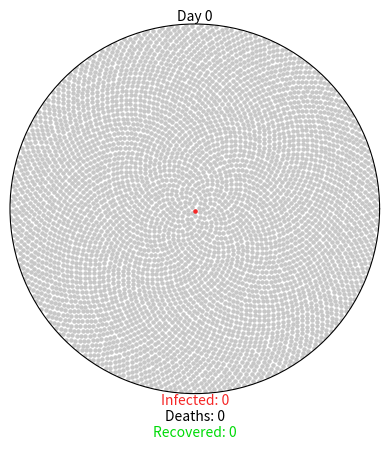

This chart was generated by the following Python code:
import matplotlib.pyplot as plt
import numpy as np
import matplotlib.animation as ani

BLACK = (0, 0, 0)
GREEN = (0, 0.86, 0.03)
GREY = (0.78, 0.78, 0.78)
RED = (0.96, 0.15, 0.15)




class Virus():
    def __init__(self, params):
        self.fig = plt.figure()
        self.axes = self.fig.add_subplot(111, projection="polar")
        self.axes.grid(False)
        self.axes.set_xticklabels([])
        self.axes.set_yticklabels([])
        self.axes.set_ylim(0, 1)

        self.day_text = self.axes.annotate(
            "Day 0", xy=[np.pi / 2, 1], ha="center", va="bottom")
        self.infected_text = self.axes.annotate(
            "Infected: 0", xy=[3 * np.pi / 2, 1], ha="center", va="top", color=RED)
        self.deaths_text = self.axes.annotate(
            "\nDeaths: 0", xy=[3 * np.pi / 2, 1], ha="center", va="top", color=BLACK)
        self.recovered_text = self.axes.annotate(
            "\n\nRecovered: 0", xy=[3 * np.pi / 2, 1], ha="center", va="top", color=GREEN)

        self.day = 0
        self.total_num_infected = 0
        self.num_currently_infected = 0
        self.num_recovered = 0
        self.num_deaths = 0
        self.r0 = params["r0"]
        self.percent_mild = params["percent_mild"]
        self.percent_severe = params["percent_severe"]
        self.fatality_rate = params["fatality_rate"]
        self.serial_interval = params["serial_interval"]

        self.mild_fast = params["incubation"] + params["mild_recovery"][0]
        self.mild_slow = params["incubation"] + params["mild_recovery"][1]
        self.severe_fast = params["incubation"] + params["severe_recovery"][0]
        self.severe_slow = params["incubation"] + params["severe_recovery"][1]
        self.death_fast = params["incubation"] + params["severe_death"][0]
        self.death_slow = params["incubation"] + params["severe_death"][1]

        self.mild = {i: {"thetas": [], "rs": []} for i in range(self.mild_fast, 365)}
        self.severe = {
            "recovery": {i: {"thetas": [], "rs": []} for i in range(self.severe_fast, 365)},
            "death": {i: {"thetas": [], "rs": []} for i in range(self.death_fast, 365)}
        }

        self.exposed_before = 0
        self.exposed_after = 1

        self.initial_population()


    def initial_population(self):
        population = 5000
        self.num_currently_infected = 1
        self.total_num_infected = 1
        indices = np.arange(0, population) + 0.5
        self.thetas = np.pi * (1 + 5**0.5) * indices
        self.rs = np.sqrt(indices / population)
        self.plot = self.axes.scatter(self.thetas, self.rs, s=5, color=GREY)
        self.axes.scatter(self.thetas[0], self.rs[0], s=5, color=RED)
        self.mild[self.mild_fast]["thetas"].append(self.thetas[0])
        self.mild[self.mild_fast]["rs"].append(self.rs[0])


    def spread_virus(self, i):
        self.exposed_before = self.exposed_after
        if self.day % self.serial_interval == 0 and self.exposed_before < 4500:
            self.num_new_infected = round(self.r0 * self.total_num_infected)
            self.exposed_after += round(self.num_new_infected * 1.1)
            if self.exposed_after > 4500:
                self.num_new_infected = round((4500 - self.exposed_before) * 0.9)
                self.exposed_after = 4500
            self.num_currently_infected += self.num_new_infected
            self.total_num_infected += self.num_new_infected
            self.new_infected_indices = list(
                np.random.choice(
                    range(self.exposed_before, self.exposed_after),
                    self.num_new_infected,
                    replace=False))
            thetas = [self.thetas[i] for i in self.new_infected_indices]
            rs = [self.rs[i] for i in self.new_infected_indices]
            self.anim.event_source.stop()
            if len(self.new_infected_indices) > 24:
                size_list = round(len(self.new_infected_indices) / 24)
                theta_chunks = list(self.chunks(thetas, size_list))
                r_chunks = list(self.chunks(rs, size_list))
                self.anim2 = ani.FuncAnimation(
                    self.fig,
                    self.one_by_one,
                    interval=50,
                    frames=len(theta_chunks),
                    fargs=(theta_chunks, r_chunks, RED))
            else:
                self.anim2 = ani.FuncAnimation(
                    self.fig,
                    self.one_by_one,
                    interval=50,
                    frames=len(thetas),
                    fargs=(thetas, rs, RED))
            self.assign_symptoms()

        self.day += 1

        self.update_status()
        self.update_text()


    def one_by_one(self, i, thetas, rs, color):
        self.axes.scatter(thetas[i], rs[i], s=5, color=color)
        if i == (len(thetas) - 1):
            self.anim2.event_source.stop()
            self.anim.event_source.start()


    def chunks(self, a_list, n):
        for i in range(0, len(a_list), n):
            yield a_list[i:i + n]


    def assign_symptoms(self):
        num_mild = round(self.percent_mild * self.num_new_infected)
        num_severe = round(self.percent_severe * self.num_new_infected)
        self.mild_indices = np.random.choice(self.new_infected_indices, num_mild, replace=False)
        remaining_indices = [i for i in self.new_infected_indices if i not in self.mild_indices]
        percent_severe_recovery = 1 - (self.fatality_rate / self.percent_severe)
        num_severe_recovery = round(percent_severe_recovery * num_severe)
        self.severe_indices = []
        self.death_indices = []
        if remaining_indices:
            self.severe_indices = np.random.choice(remaining_indices, num_severe_recovery, replace=False)
            self.death_indices = [i for i in remaining_indices if i not in self.severe_indices]

        low = self.day + self.mild_fast
        high = self.day + self.mild_slow
        for mild in self.mild_indices:
            recovery_day = np.random.randint(low, high)
            mild_theta = self.thetas[mild]
            mild_r = self.rs[mild]
            self.mild[recovery_day]["thetas"].append(mild_theta)
            self.mild[recovery_day]["rs"].append(mild_r)
        low = self.day + self.severe_fast
        high = self.day + self.severe_slow
        for recovery in self.severe_indices:
            recovery_day = np.random.randint(low, high)
            recovery_theta = self.thetas[recovery]
            recovery_r = self.rs[recovery]
            self.severe["recovery"][recovery_day]["thetas"].append(recovery_theta)
            self.severe["recovery"][recovery_day]["rs"].append(recovery_r)
        low = self.day + self.death_fast
        high = self.day + self.death_slow
        for death in self.death_indices:
            death_day = np.random.randint(low, high)
            death_theta = self.thetas[death]
            death_r = self.rs[death]
            self.severe["death"][death_day]["thetas"].append(death_theta)
            self.severe["death"][death_day]["rs"].append(death_r)


    def update_status(self):
        if self.day >= self.mild_fast:
            mild_thetas = self.mild[self.day]["thetas"]
            mild_rs = self.mild[self.day]["rs"]
            self.axes.scatter(mild_thetas, mild_rs, s=5, color=GREEN)
            self.num_recovered += len(mild_thetas)
            self.num_currently_infected -= len(mild_thetas)
        if self.day >= self.severe_fast:
            rec_thetas = self.severe["recovery"][self.day]["thetas"]
            rec_rs = self.severe["recovery"][self.day]["rs"]
            self.axes.scatter(rec_thetas, rec_rs, s=5, color=GREEN)
            self.num_recovered += len(rec_thetas)
            self.num_currently_infected -= len(rec_thetas)
        if self.day >= self.death_fast:
            death_thetas = self.severe["death"][self.day]["thetas"]
            death_rs = self.severe["death"][self.day]["rs"]
            self.axes.scatter(death_thetas, death_rs, s=5, color=BLACK)
            self.num_deaths += len(death_thetas)
            self.num_currently_infected -= len(death_thetas)


    def update_text(self):
        self.day_text.set_text("Day {}".format(self.day))
        self.infected_text.set_text("Infected: {}".format(self.num_currently_infected))
        self.deaths_text.set_text("\nDeaths: {}".format(self.num_deaths))
        self.recovered_text.set_text("\n\nRecovered: {}".format(self.num_recovered))


    def gen(self):
        while self.num_deaths + self.num_recovered < self.total_num_infected:
            yield


    def animate(self):
        self.anim = ani.FuncAnimation(
            self.fig,
            self.spread_virus,
            frames=self.gen,
            repeat=True)

covid = {
    "r0": 2.28,
    "incubation": 5,
    "percent_mild": 0.8,
    "mild_recovery": (7, 14),
    "percent_severe": 0.2,
    "severe_recovery": (21, 42),
    "severe_death": (14, 56),
    "fatality_rate": 0.034,
    "serial_interval": 7
}

def main():
    coronavirus = Virus(covid)
    coronavirus.animate()
    plt.show()


if __name__ == "__main__":
    main()